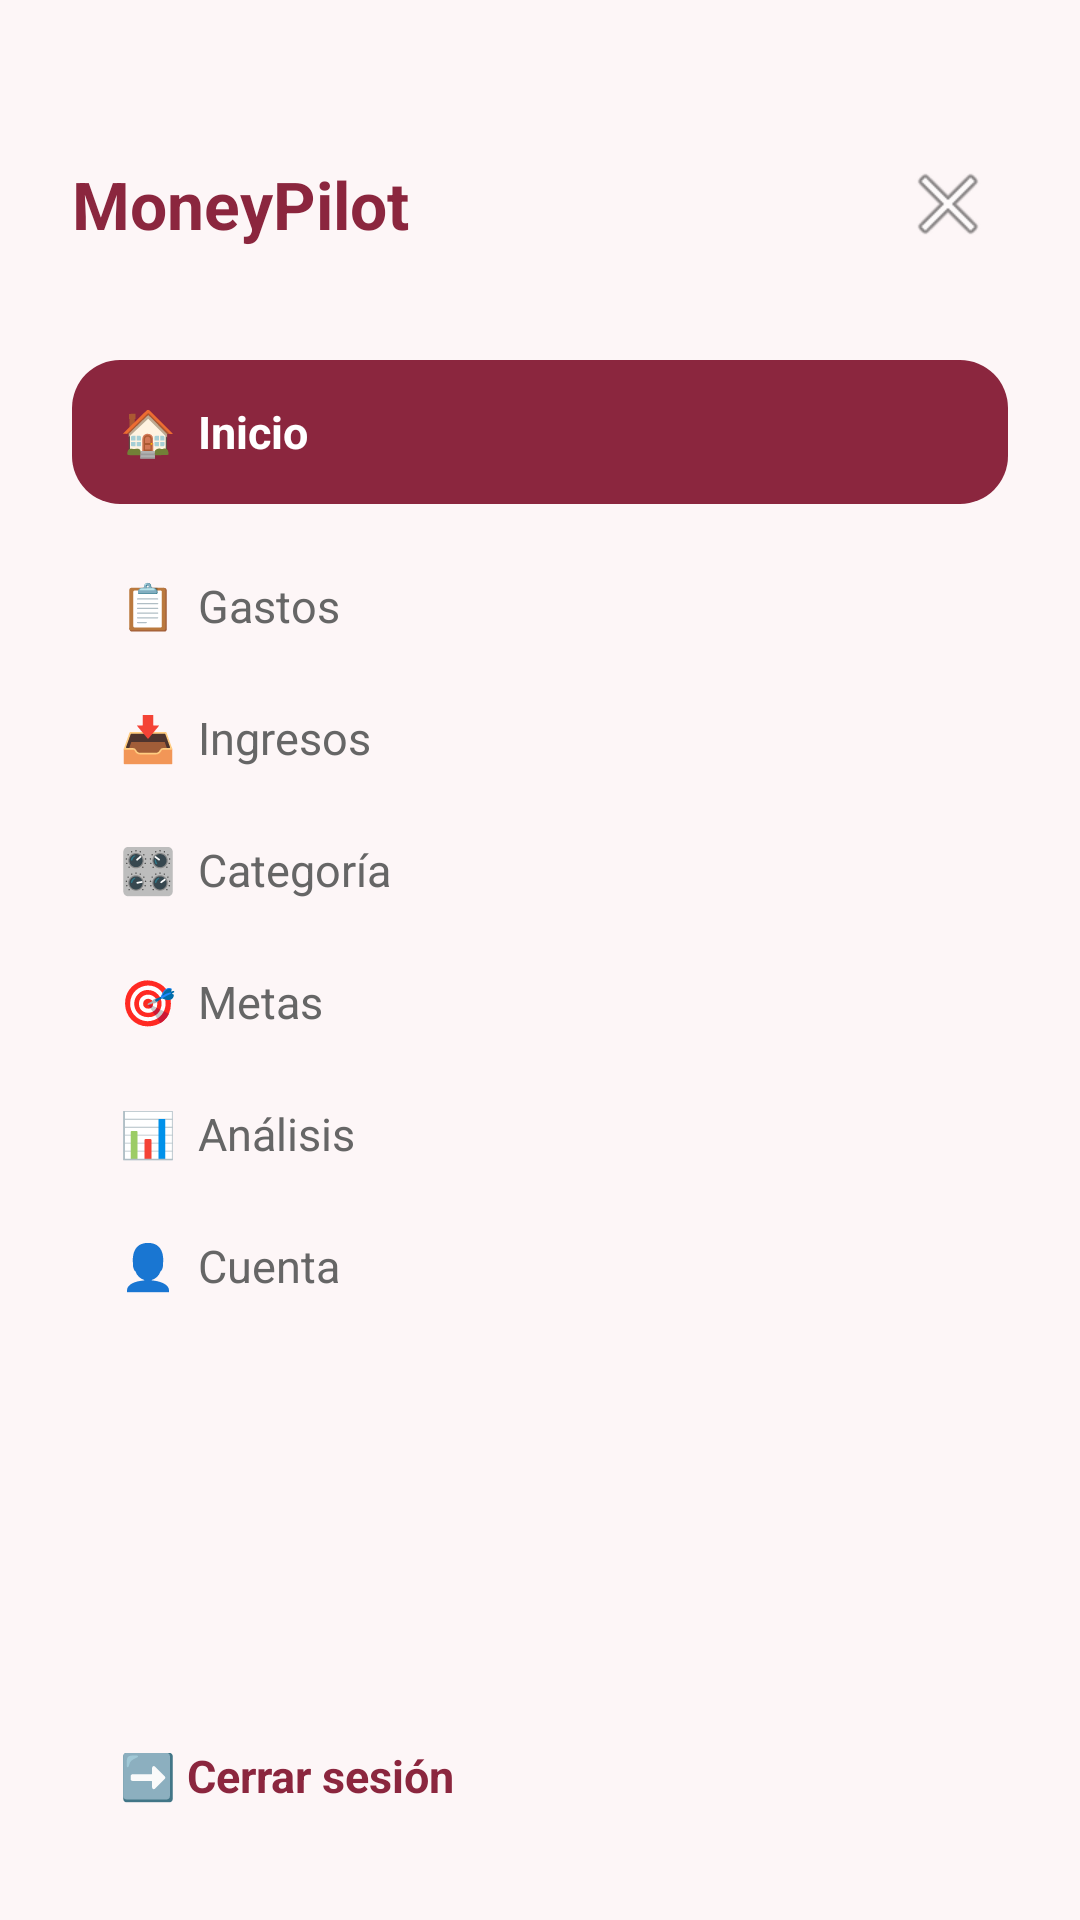

Android layout source for this screen:
<!-- AndroidManifest.xml: application theme Theme.Money_Pilot -->
<!-- res/layout/menulateral.xml -->
<?xml version="1.0" encoding="utf-8"?>
<LinearLayout xmlns:android="http://schemas.android.com/apk/res/android"
    android:layout_width="match_parent"
    android:layout_height="match_parent"
    android:background="#FDF6F7"
    android:fitsSystemWindows="true"
    android:orientation="vertical"
    android:paddingStart="24dp"
    android:paddingEnd="24dp"
    android:paddingTop="48dp"
    android:paddingBottom="24dp">

    
    <RelativeLayout
        android:layout_width="match_parent"
        android:layout_height="wrap_content"
        android:layout_marginBottom="32dp">

        <TextView
            android:id="@+id/tvLogoMenu"
            android:layout_width="wrap_content"
            android:layout_height="wrap_content"
            android:layout_alignParentStart="true"
            android:layout_centerVertical="true"
            android:text="MoneyPilot"
            android:textColor="#8B263E"
            android:textSize="22sp"
            android:textStyle="bold" />

        <ImageButton
            android:id="@+id/btnCerrarMenu"
            android:layout_width="40dp"
            android:layout_height="40dp"
            android:layout_alignParentEnd="true"
            android:layout_centerVertical="true"
            android:background="#00000000"
            android:contentDescription="Cerrar menú"
            android:src="@android:drawable/ic_menu_close_clear_cancel" />
    </RelativeLayout>

    
    <LinearLayout
        android:id="@+id/optionInicio"
        android:layout_width="match_parent"
        android:layout_height="48dp"
        android:layout_marginBottom="12dp"
        android:background="@drawable/bg_card_wine"
        android:clickable="true"
        android:focusable="true"
        android:gravity="center_vertical"
        android:orientation="horizontal"
        android:paddingHorizontal="16dp">

        <TextView
            android:layout_width="wrap_content"
            android:layout_height="wrap_content"
            android:text="🏠  Inicio"
            android:textColor="#FFFFFF"
            android:textSize="15sp"
            android:textStyle="bold" />
    </LinearLayout>

    
    <TextView
        android:id="@+id/optionGastos"
        android:layout_width="match_parent"
        android:layout_height="44dp"
        android:clickable="true"
        android:focusable="true"
        android:gravity="center_vertical"
        android:paddingHorizontal="16dp"
        android:text="📋  Gastos"
        android:textColor="#666666"
        android:textSize="15sp" />

    
    <TextView
        android:id="@+id/optionIngresos"
        android:layout_width="match_parent"
        android:layout_height="44dp"
        android:clickable="true"
        android:focusable="true"
        android:gravity="center_vertical"
        android:paddingHorizontal="16dp"
        android:text="📥  Ingresos"
        android:textColor="#666666"
        android:textSize="15sp" />

    
    <TextView
        android:id="@+id/optionCategoria"
        android:layout_width="match_parent"
        android:layout_height="44dp"
        android:clickable="true"
        android:focusable="true"
        android:gravity="center_vertical"
        android:paddingHorizontal="16dp"
        android:text="🎛  Categoría"
        android:textColor="#666666"
        android:textSize="15sp" />

    
    <TextView
        android:id="@+id/optionMetas"
        android:layout_width="match_parent"
        android:layout_height="44dp"
        android:clickable="true"
        android:focusable="true"
        android:gravity="center_vertical"
        android:paddingHorizontal="16dp"
        android:text="🎯  Metas"
        android:textColor="#666666"
        android:textSize="15sp" />

    
    <TextView
        android:id="@+id/optionAnalisis"
        android:layout_width="match_parent"
        android:layout_height="44dp"
        android:clickable="true"
        android:focusable="true"
        android:gravity="center_vertical"
        android:paddingHorizontal="16dp"
        android:text="📊  Análisis"
        android:textColor="#666666"
        android:textSize="15sp" />

    
    <TextView
        android:id="@+id/optionCuenta"
        android:layout_width="match_parent"
        android:layout_height="44dp"
        android:clickable="true"
        android:focusable="true"
        android:gravity="center_vertical"
        android:paddingHorizontal="16dp"
        android:text="👤  Cuenta"
        android:textColor="#666666"
        android:textSize="15sp" />

    
    <View
        android:layout_width="match_parent"
        android:layout_height="0dp"
        android:layout_weight="1" />

    
    <LinearLayout
        android:id="@+id/optionCerrarSesion"
        android:layout_width="match_parent"
        android:layout_height="48dp"
        android:clickable="true"
        android:focusable="true"
        android:gravity="center_vertical"
        android:orientation="horizontal"
        android:paddingHorizontal="16dp">

        <TextView
            android:layout_width="wrap_content"
            android:layout_height="wrap_content"
            android:text="➡️️ Cerrar sesión"
            android:textColor="#8B263E"
            android:textSize="15sp"
            android:textStyle="bold" />
    </LinearLayout>

</LinearLayout>
<!-- resources referenced by this layout -->
<resources>
  <!-- drawable bg_card_wine (drawable) -->
  <?xml version="1.0" encoding="utf-8"?>
  <shape xmlns:android="http://schemas.android.com/apk/res/android"
      android:shape="rectangle">
      <solid android:color="#8B263E" />
      <corners android:radius="16dp" />
  </shape>
  <style name="Theme.Money_Pilot" parent="android:Theme.Material.Light.NoActionBar" />
</resources>
